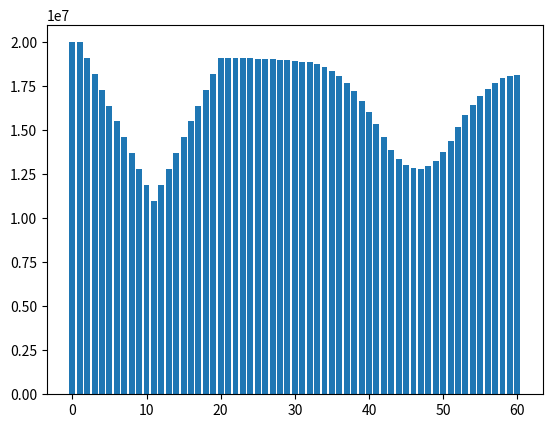

The script that saved this image:
# _*_ coding: utf-8 _*_
# @Time : 2022/09/01 8:32 PM 
# [redacted]
# @File : population

from matplotlib import pyplot as plt
from copy import deepcopy


def produce_birth_rate(percent):
    birth_rates = [[0.05] * 20]
    for i in range(10):
        birth_rates.append(deepcopy(birth_rates[-1]))
        birth_rates[-1][i] *= (1 - percent)
        # print(birth_rates[-1])

    for i in range(11, 20):
        birth_rates.append(deepcopy(birth_rates[-1]))
        birth_rates[-1][i] *= (1 + percent)
        # print(birth_rates[-1])

    return birth_rates


def year_by_year(percent, year):
    birth_rates = produce_birth_rate(percent)

    population_distribution = [20000000] * 60

    new_birth_populations = [20000000]
    total_populations = [20000000 * 60]

    for i in range(year):
        birth_rate = birth_rates[i] if i < 20 else birth_rates[-1]
        new_birth = compute(birth_rate, population_distribution[20:40])
        print(f"第{i} 出生 {new_birth}")
        population_distribution.insert(0, new_birth)
        population_distribution.pop()
        # print(population_distribution)
        total_population = sum(population_distribution)
        print(f"第{i}年 总人口 {total_population}")
        new_birth_populations.append(new_birth)
        total_populations.append(total_population)

    return new_birth_populations, total_populations


def compute(xx, yy):
    return sum([x * y for x, y in zip(xx, yy)])


if __name__ == '__main__':
    percent = 0.9
    year = 60
    new_birth_populations, total_populations = year_by_year(percent, year)

    ts = [i for i in range(61)]
    plt.bar(ts, new_birth_populations)
    plt.show()
